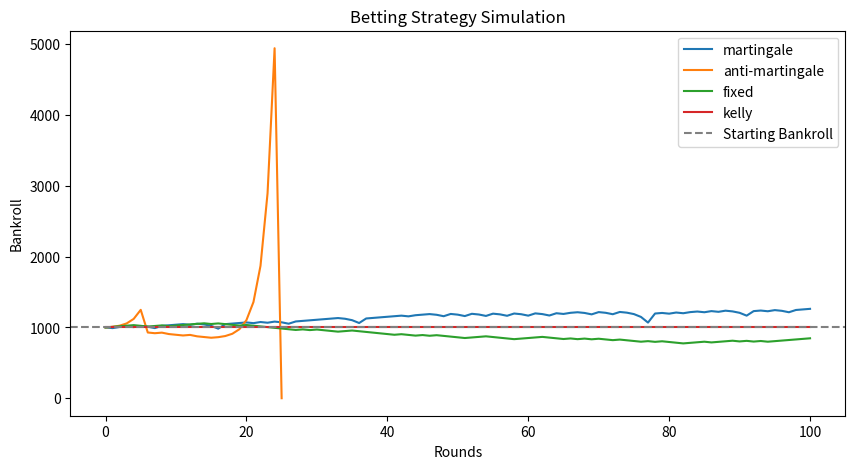

This chart was generated by the following Python code:
# Kelly Criterion strategy

import random
import matplotlib.pyplot as plt

def kelly_criterion(bankroll, win_probability, multiplier):
    edge = (win_probability * (multiplier - 1)) - (1 - win_probability)
    return max(0, edge / (multiplier - 1)) * bankroll  # Kelly fraction of bankroll

def simulate_betting(strategy, initial_bankroll=1000, bet_size=10, rounds=100, win_probability=0.5, multiplier=1.8):
    bankroll = initial_bankroll
    bankroll_history = [bankroll]
    bet = bet_size
    
    for _ in range(rounds):
        win = random.random() < win_probability  # Simulate win/loss
        
        if strategy == 'kelly':
            bet = min(bankroll, kelly_criterion(bankroll, win_probability, multiplier))
        
        if win:
            bankroll += bet * (multiplier - 1)
            if strategy == 'martingale':
                bet = bet_size  # Reset to initial bet
            elif strategy == 'anti-martingale':
                bet = min(bankroll, bet * 2)  # Double bet on win
        else:
            bankroll -= bet
            if strategy == 'martingale':
                bet = min(bankroll, bet * 2)  # Double bet on loss
            elif strategy == 'anti-martingale':
                bet = bet_size  # Reset to initial bet
        
        bet = max(bet_size, bet)  # Ensure minimum bet size
        bankroll_history.append(bankroll)
        
        if bankroll <= 0:
            break  # Stop if bankrupt
    
    return bankroll_history

# Simulation parameters
rounds = 100  # Number of betting rounds
strategies = ["martingale", "anti-martingale", "fixed", "kelly"]
initial_bankroll = 1000
bet_size = 10

# Run simulations
results = {strategy: simulate_betting(strategy, initial_bankroll, bet_size, rounds) for strategy in strategies}

# Plot results
plt.figure(figsize=(10, 5))
for strategy, history in results.items():
    plt.plot(history, label=strategy)
plt.axhline(y=initial_bankroll, color='gray', linestyle='--', label='Starting Bankroll')
plt.xlabel("Rounds")
plt.ylabel("Bankroll")
plt.legend()
plt.title("Betting Strategy Simulation")
plt.show()
